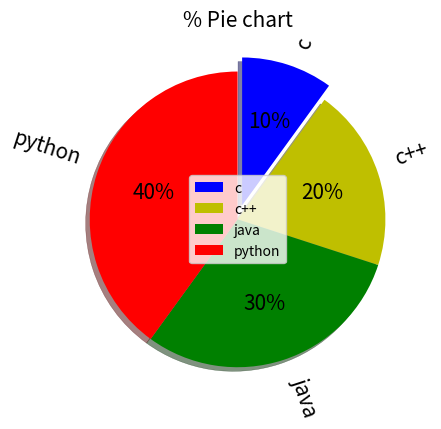

Python code for this plot:
# Pie chart and add title or legend label
import matplotlib.pyplot as plt
x = [10,20,30,40]
y = ["c","c++","java","python"]
z = [0.1,0.0,0.0,0.0]
clr = ["b","y","g","r"]

plt.pie(x,labels=y, explode=z, colors=clr, autopct="%0d%%" , shadow=True , radius=1 , startangle=90 ,counterclock=False ,textprops={"fontsize":15} ,wedgeprops={"linewidth":0.3}, rotatelabels=True)
plt.title("% Pie chart",fontsize=15)
plt.legend(loc=10)

plt.show()
